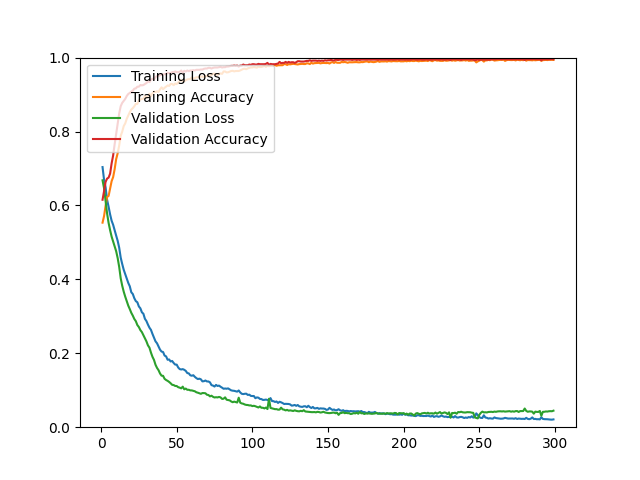

Data behind this chart, as committed beside it:
epoch, loss, acc, val_loss, val_acc
1, 0.7038, 0.5534, 0.6680, 0.6154
2, 0.6693, 0.5713, 0.6466, 0.6386
3, 0.6493, 0.5986, 0.6123, 0.6637
4, 0.6154, 0.6229, 0.5783, 0.6726
5, 0.5964, 0.6257, 0.5528, 0.6753
6, 0.5757, 0.6452, 0.5330, 0.6860
7, 0.5586, 0.6657, 0.5156, 0.7138
8, 0.5476, 0.6767, 0.5027, 0.7352
9, 0.5325, 0.6982, 0.4900, 0.7657
10, 0.5184, 0.7254, 0.4761, 0.7934
11, 0.5042, 0.7412, 0.4575, 0.8193
12, 0.4857, 0.7622, 0.4337, 0.8488
13, 0.4588, 0.7881, 0.4029, 0.8685
14, 0.4415, 0.7996, 0.3828, 0.8775
15, 0.4259, 0.8148, 0.3666, 0.8828
16, 0.4141, 0.8220, 0.3531, 0.8882
17, 0.4029, 0.8344, 0.3409, 0.8962
18, 0.3903, 0.8430, 0.3289, 0.9016
19, 0.3813, 0.8522, 0.3196, 0.9043
20, 0.3651, 0.8594, 0.3095, 0.9079
21, 0.3603, 0.8632, 0.3018, 0.9106
22, 0.3489, 0.8684, 0.2928, 0.9159
23, 0.3411, 0.8748, 0.2868, 0.9168
24, 0.3380, 0.8747, 0.2764, 0.9213
25, 0.3267, 0.8847, 0.2710, 0.9213
26, 0.3216, 0.8863, 0.2627, 0.9258
27, 0.3109, 0.8886, 0.2573, 0.9249
28, 0.3069, 0.8883, 0.2488, 0.9258
29, 0.2933, 0.8961, 0.2400, 0.9284
30, 0.2872, 0.8910, 0.2322, 0.9311
31, 0.2777, 0.8951, 0.2215, 0.9356
32, 0.2693, 0.9023, 0.2152, 0.9338
33, 0.2633, 0.8955, 0.2018, 0.9401
34, 0.2523, 0.9038, 0.1904, 0.9428
35, 0.2424, 0.9084, 0.1820, 0.9410
36, 0.2323, 0.9067, 0.1690, 0.9472
37, 0.2271, 0.9090, 0.1604, 0.9499
38, 0.2185, 0.9071, 0.1543, 0.9499
39, 0.2098, 0.9141, 0.1453, 0.9526
40, 0.2046, 0.9196, 0.1394, 0.9535
41, 0.2035, 0.9146, 0.1390, 0.9544
42, 0.1938, 0.9183, 0.1309, 0.9553
43, 0.1916, 0.9214, 0.1277, 0.9553
44, 0.1825, 0.9247, 0.1254, 0.9589
45, 0.1833, 0.9233, 0.1225, 0.9580
46, 0.1778, 0.9287, 0.1189, 0.9580
47, 0.1792, 0.9286, 0.1147, 0.9606
48, 0.1737, 0.9254, 0.1140, 0.9606
49, 0.1694, 0.9299, 0.1116, 0.9624
50, 0.1693, 0.9285, 0.1114, 0.9606
51, 0.1615, 0.9327, 0.1082, 0.9606
52, 0.1572, 0.9364, 0.1070, 0.9615
53, 0.1562, 0.9389, 0.1051, 0.9651
54, 0.1571, 0.9365, 0.1097, 0.9589
55, 0.1553, 0.9357, 0.1025, 0.9642
56, 0.1523, 0.9392, 0.1045, 0.9624
57, 0.1465, 0.9407, 0.1012, 0.9651
58, 0.1456, 0.9417, 0.1013, 0.9633
59, 0.1404, 0.9417, 0.0996, 0.9651
60, 0.1393, 0.9467, 0.0995, 0.9651
... 239 more rows
